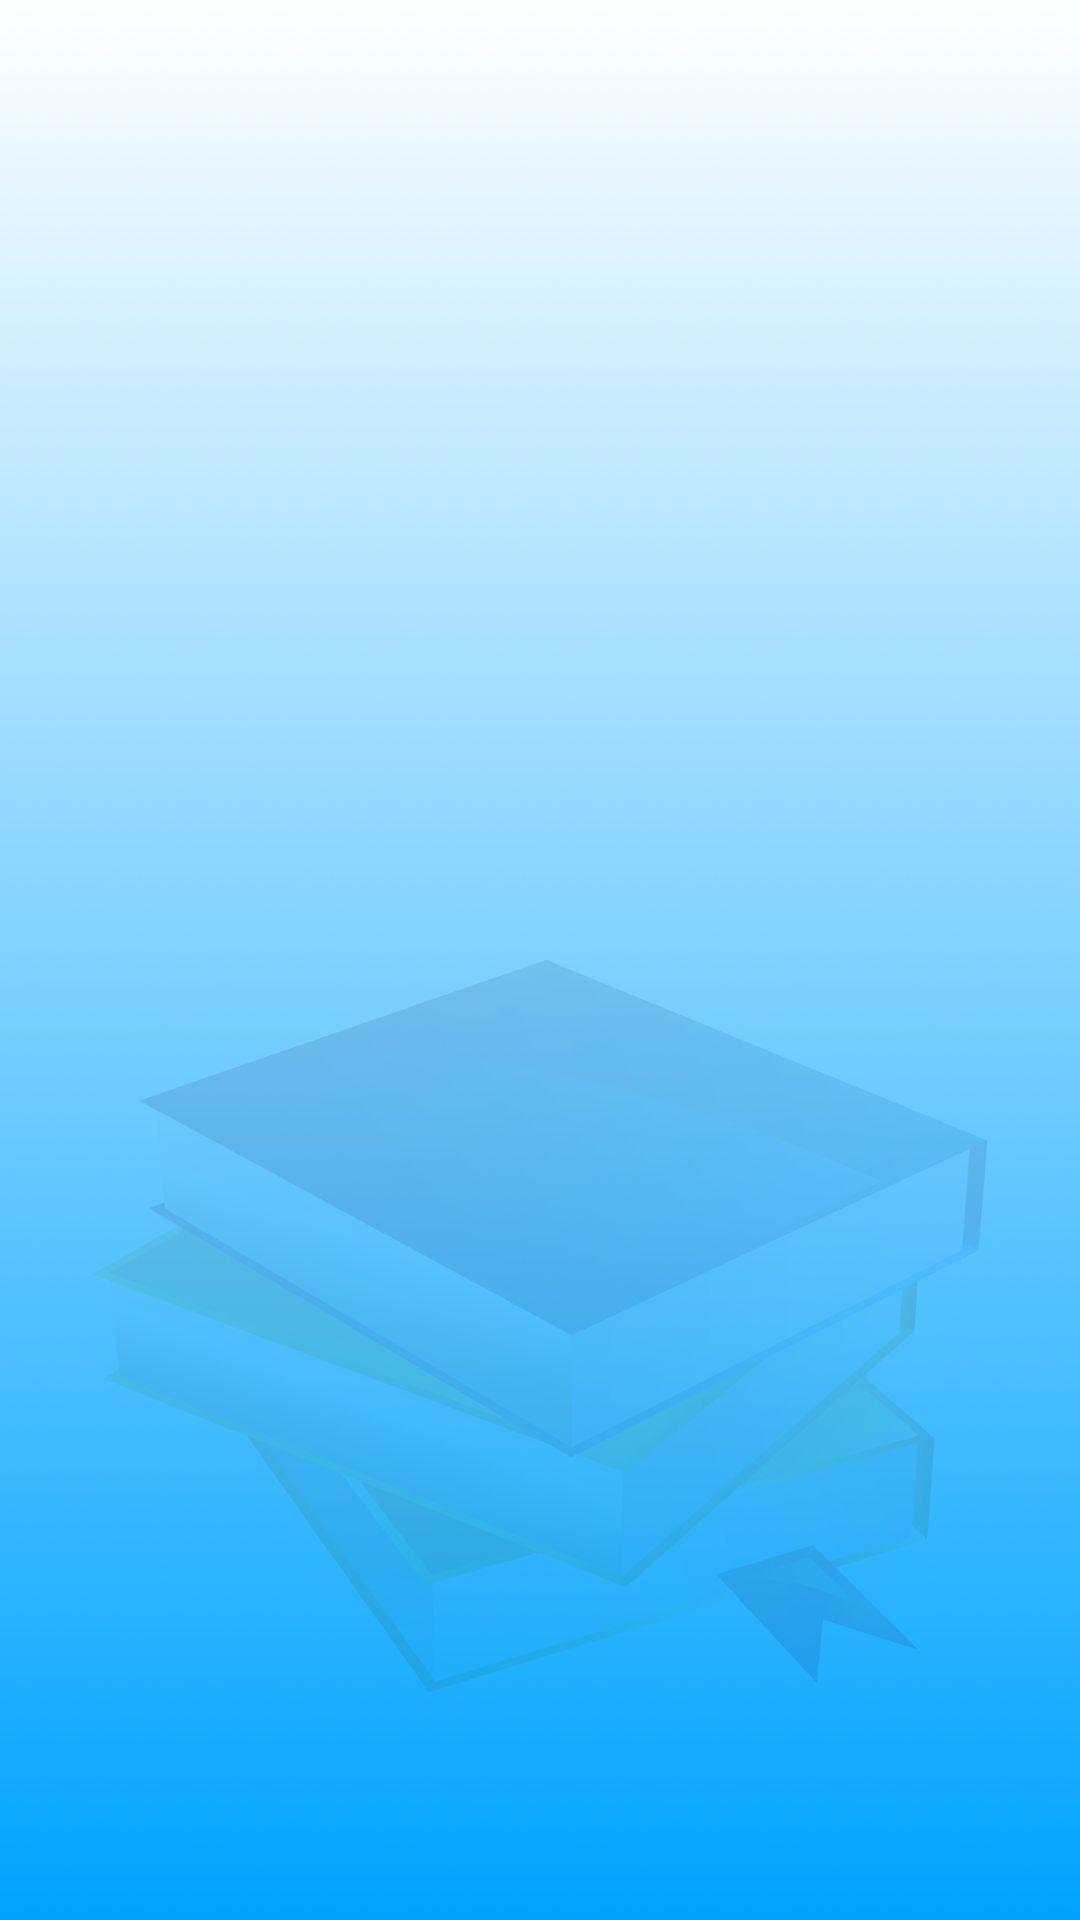

This screen was rendered from an Android layout file. Write that file and the resources it references.
<!-- AndroidManifest.xml: application theme AppTheme -->
<!-- res/layout/activity_course.xml -->
<?xml version="1.0" encoding="utf-8"?>
<androidx.constraintlayout.widget.ConstraintLayout xmlns:android="http://schemas.android.com/apk/res/android"
    xmlns:app="http://schemas.android.com/apk/res-auto"
    xmlns:tools="http://schemas.android.com/tools"
    android:layout_width="match_parent"
    android:layout_height="match_parent"
    android:orientation="vertical"
    android:background="@drawable/bg_design"
    tools:context=".activities.CourseActivity">

    <ScrollView
        android:id="@+id/scrollView2"
        android:layout_width="320dp"
        android:layout_height="398dp"
        app:layout_constraintBottom_toBottomOf="parent"
        app:layout_constraintEnd_toEndOf="parent"
        app:layout_constraintStart_toStartOf="parent"
        app:layout_constraintTop_toTopOf="parent"
        app:layout_constraintVertical_bias="0.677">

        <LinearLayout
            android:id="@+id/linerLayoutCourse"
            android:layout_width="match_parent"
            android:layout_height="wrap_content"
            android:background="#50FFFFFF"
            android:orientation="vertical"
            android:paddingLeft="5dp"
            android:paddingRight="5dp"></LinearLayout>
    </ScrollView>

    <TextView
        android:id="@+id/courseNameTextView"
        android:layout_width="330dp"
        android:layout_height="94dp"
        android:textAlignment="center"
        android:textSize="24sp"
        app:layout_constraintBottom_toTopOf="@+id/scrollView2"
        app:layout_constraintEnd_toEndOf="parent"
        app:layout_constraintStart_toStartOf="parent"
        app:layout_constraintTop_toTopOf="parent"
        app:layout_constraintVertical_bias="0.19" />
</androidx.constraintlayout.widget.ConstraintLayout>
<!-- resources referenced by this layout -->
<resources>
  <!-- drawable bg_design (drawable-v24) -->
  <?xml version="1.0" encoding="utf-8"?>
  <selector xmlns:android="http://schemas.android.com/apk/res/android">
  <item android:drawable="@drawable/bg_one"/>
  </selector>
  <style name="AppTheme" parent="Theme.AppCompat.Light.DarkActionBar">
          
          <item name="colorPrimary">@color/colorPrimary</item>
          <item name="colorPrimaryDark">@color/colorPrimaryDark</item>
          <item name="colorAccent">@color/colorAccent</item>
      </style>
  <!-- drawable bg_one: png bitmap (drawable, 654710 bytes) -->
  <color name="colorPrimary">#6200EE</color>
  <color name="colorPrimaryDark">#3700B3</color>
  <color name="colorAccent">#03DAC5</color>
</resources>
